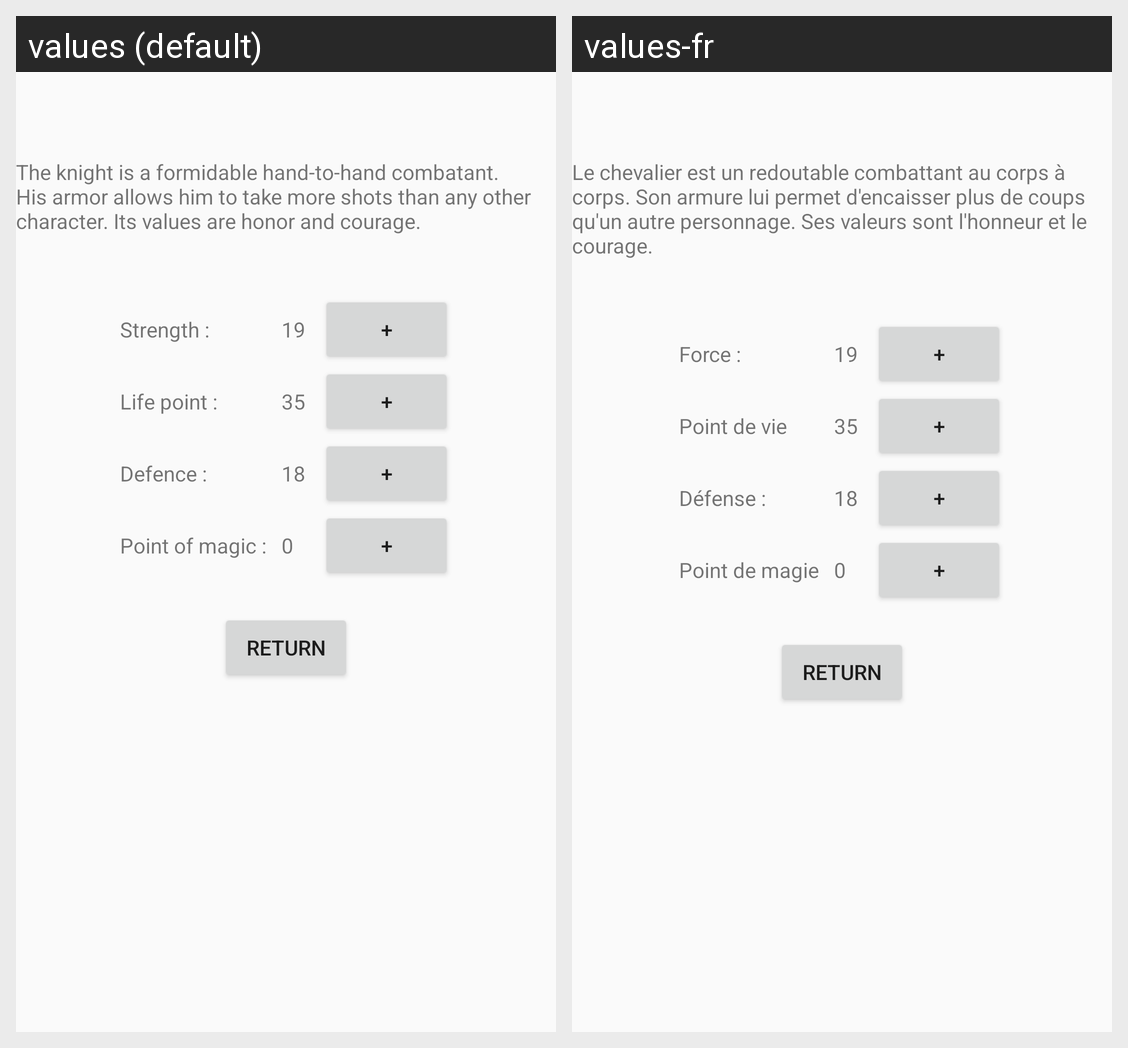

The same Android screen rendered under two of its app's locales, left to right. List the strings drawn on it with the default value and each locale's translation.
Android screen res/layout/caracteristiques_classe.xml rendered under 2 locales, left to right: values (default), values-fr. Device: Nexus 5 (rendered at 1080×1920; each locale shown at half size, 540×960, under a caption strip naming it); theme AppTheme.
Strings drawn on this screen, with the default value and each locale's value (text and hints the layout hard-codes, and strings that could not be matched under every locale, appear in the picture but are not listed):

descriptionChevalier
  values: The knight is a formidable hand-to-hand combatant. His armor allows him to take more shots than any other character. Its values are honor and courage.
  values-fr: Le chevalier est un redoutable combattant au corps à corps. Son armure lui permet d'encaisser plus de coups qu'un autre personnage. Ses valeurs sont l'honneur et le courage.

force
  values: Strength :
  values-fr: Force :

forceChevalier
  values: 19
  values-fr: 19

ajouter
  values: +
  values-fr: +  [not translated; the default value is used]

vie
  values: Life point :
  values-fr: Point de vie

vieChevalier
  values: 35
  values-fr: 35

defense
  values: Defence :
  values-fr: Défense :

defenseChevalier
  values: 18
  values-fr: 18

magie
  values: Point of magic :
  values-fr: Point de magie

magieChevalier
  values: 0
  values-fr: 0

retour
  values: Return
  values-fr: Return  [not translated; the default value is used]
